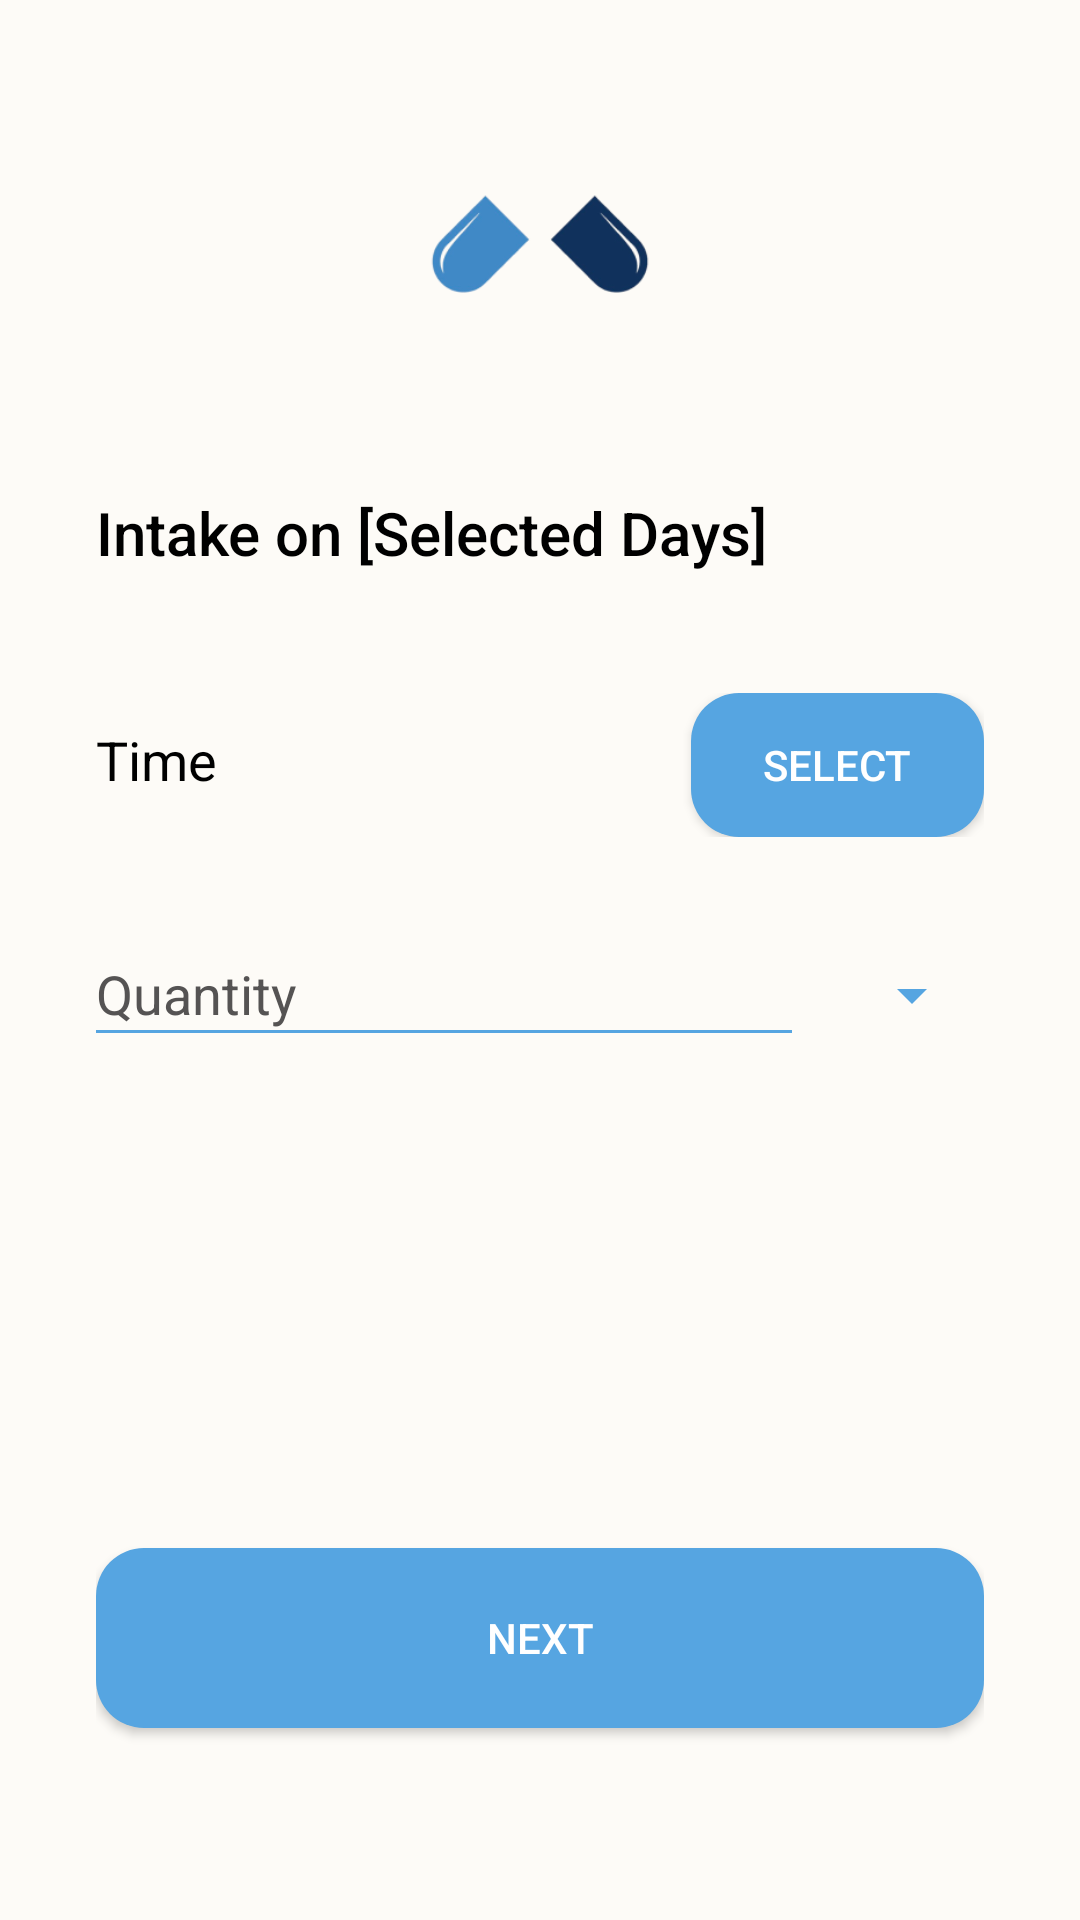

This screen was rendered from an Android layout file. Write that file and the resources it references.
<!-- AndroidManifest.xml: application theme AppTheme -->
<!-- res/layout/fragment_med_step3_specific_days.xml -->
<LinearLayout xmlns:android="http://schemas.android.com/apk/res/android"
    xmlns:tools="http://schemas.android.com/tools"
    android:layout_width="match_parent"
    android:layout_height="match_parent"
    android:orientation="vertical"
    android:gravity="center_horizontal"
    android:padding="32dp"
    android:background="@color/bg_main">

    
    <ImageView
        android:id="@+id/logoImage"
        android:layout_width="100dp"
        android:layout_height="100dp"
        android:src="@drawable/logo"
        android:layout_marginBottom="32dp"
        android:contentDescription="@string/logo" />

    
    <TextView
        android:id="@+id/textViewSelectedDays"
        android:layout_width="wrap_content"
        android:layout_height="wrap_content"
        android:text="@string/intake_on_selected_days"
        android:textSize="@dimen/addmedfrag_QuestiontextSize"
        android:textAlignment="textStart"
        android:layout_gravity="start"
        android:layout_marginBottom="40dp"
        android:fontFamily="sans-serif-medium"
        android:textColor="@color/fontColormAIN"
        />

    
    <LinearLayout
        android:layout_width="match_parent"
        android:layout_height="wrap_content"
        android:orientation="horizontal"
        android:layout_marginBottom="20dp">

        <TextView
            android:layout_width="0dp"
            android:layout_height="wrap_content"
            android:layout_weight="1"
            android:text="@string/time"
            android:textSize="@dimen/addmedfrag_nonQuestiontextSize"
            android:textColor="@color/fontColormAIN" />

        <Button
            android:id="@+id/buttonPickTime"
            android:layout_width="wrap_content"
            android:layout_height="wrap_content"
            android:text="@string/select"
            android:background="@drawable/rounded_button"
            android:textColor="#FFFFFF"
            android:paddingHorizontal="24dp"
            android:elevation="4dp" />
    </LinearLayout>

    
    <LinearLayout
        android:layout_width="match_parent"
        android:layout_height="wrap_content"
        android:orientation="horizontal"
        android:gravity="center_vertical"
        android:layout_marginBottom="32dp"
        android:paddingTop="20dp">

        <LinearLayout
            android:layout_width="0dp"
            android:layout_height="wrap_content"
            android:orientation="vertical"
            android:layout_weight="1"

            android:layout_marginEnd="16dp">

            
            <EditText
                android:id="@+id/editTextQuantity"
                android:layout_width="match_parent"
                android:layout_height="wrap_content"
                android:hint="@string/quantity"
                android:inputType="number"
                android:textSize="@dimen/addmedfrag_nonQuestiontextSize"
                android:background="@android:color/transparent"
                android:textColor="@color/fontColormAIN"
                android:textColorHint="@color/greytext"
                tools:ignore="TouchTargetSizeCheck" />

            <View
                android:layout_width="match_parent"
                android:layout_height="1dp"
                android:background="@color/blueMain" />
        </LinearLayout>

        
        <Spinner
            android:id="@+id/spinnerDose"
            android:layout_width="wrap_content"
            android:layout_height="wrap_content"
            android:backgroundTint="@color/blueMain"
            android:textSize="@dimen/addmedfrag_nonQuestiontextSize"
            tools:ignore="TouchTargetSizeCheck" />
    </LinearLayout>

    
    <LinearLayout
        android:layout_width="match_parent"
        android:layout_height="0dp"
        android:layout_weight="1" />

    
    <Button
        android:id="@+id/nextButton"
        android:layout_width="match_parent"
        android:layout_height="60dp"
        android:text="Next"
        android:background="@drawable/button_rounded"
        android:textColor="#FFFFFF"
        android:paddingVertical="12dp"
        android:elevation="4dp"
        android:layout_marginBottom="32dp" />

</LinearLayout>
<!-- resources referenced by this layout -->
<resources>
  <color name="bg_main">#FDFBF7</color>
  <color name="blueMain">#56A5E1</color>
  <color name="fontColormAIN">#000000</color>
  <color name="greytext">#555353</color>
  <dimen name="addmedfrag_QuestiontextSize">20sp</dimen>
  <dimen name="addmedfrag_nonQuestiontextSize">18sp</dimen>
  <!-- drawable button_rounded (drawable) -->
  <shape xmlns:android="http://schemas.android.com/apk/res/android">
      <solid android:color="@color/blueMain" />
      <corners android:radius="16dp" />
  </shape>
  <!-- drawable logo: png bitmap (drawable, 12479 bytes) -->
  <!-- drawable rounded_button (drawable) -->
  <shape xmlns:android="http://schemas.android.com/apk/res/android">
      <solid android:color="@color/blueMain" />
      <corners android:radius="16dp" />
      <padding android:left="10dp" android:top="8dp" android:right="8dp" android:bottom="8dp" />
  </shape>
  <string name="intake_on_selected_days">Intake on [Selected Days]</string>
  <string name="logo">logo</string>
  <string name="quantity">Quantity</string>
  <string name="select">Select</string>
  <string name="time">Time</string>
  <style name="AppTheme" parent="Theme.MaterialComponents.Light.NoActionBar">
          
          <item name="colorPrimary">@color/blueMain</item>
          <item name="colorPrimaryDark">@color/blueDark</item>
          <item name="colorAccent">@color/bluelight</item>
          <item name="android:popupMenuStyle">@style/PopupMenu</item>
  
      </style>
  <color name="blueDark">#1F4D75</color>
  <color name="bluelight">#E4F0F9</color>
  <style name="PopupMenu" parent="@android:style/Widget.PopupMenu">
          
          <item name="android:popupBackground">@color/bluelight</item>
          
          <item name="android:textColor">@android:color/black</item>
      </style>
</resources>
